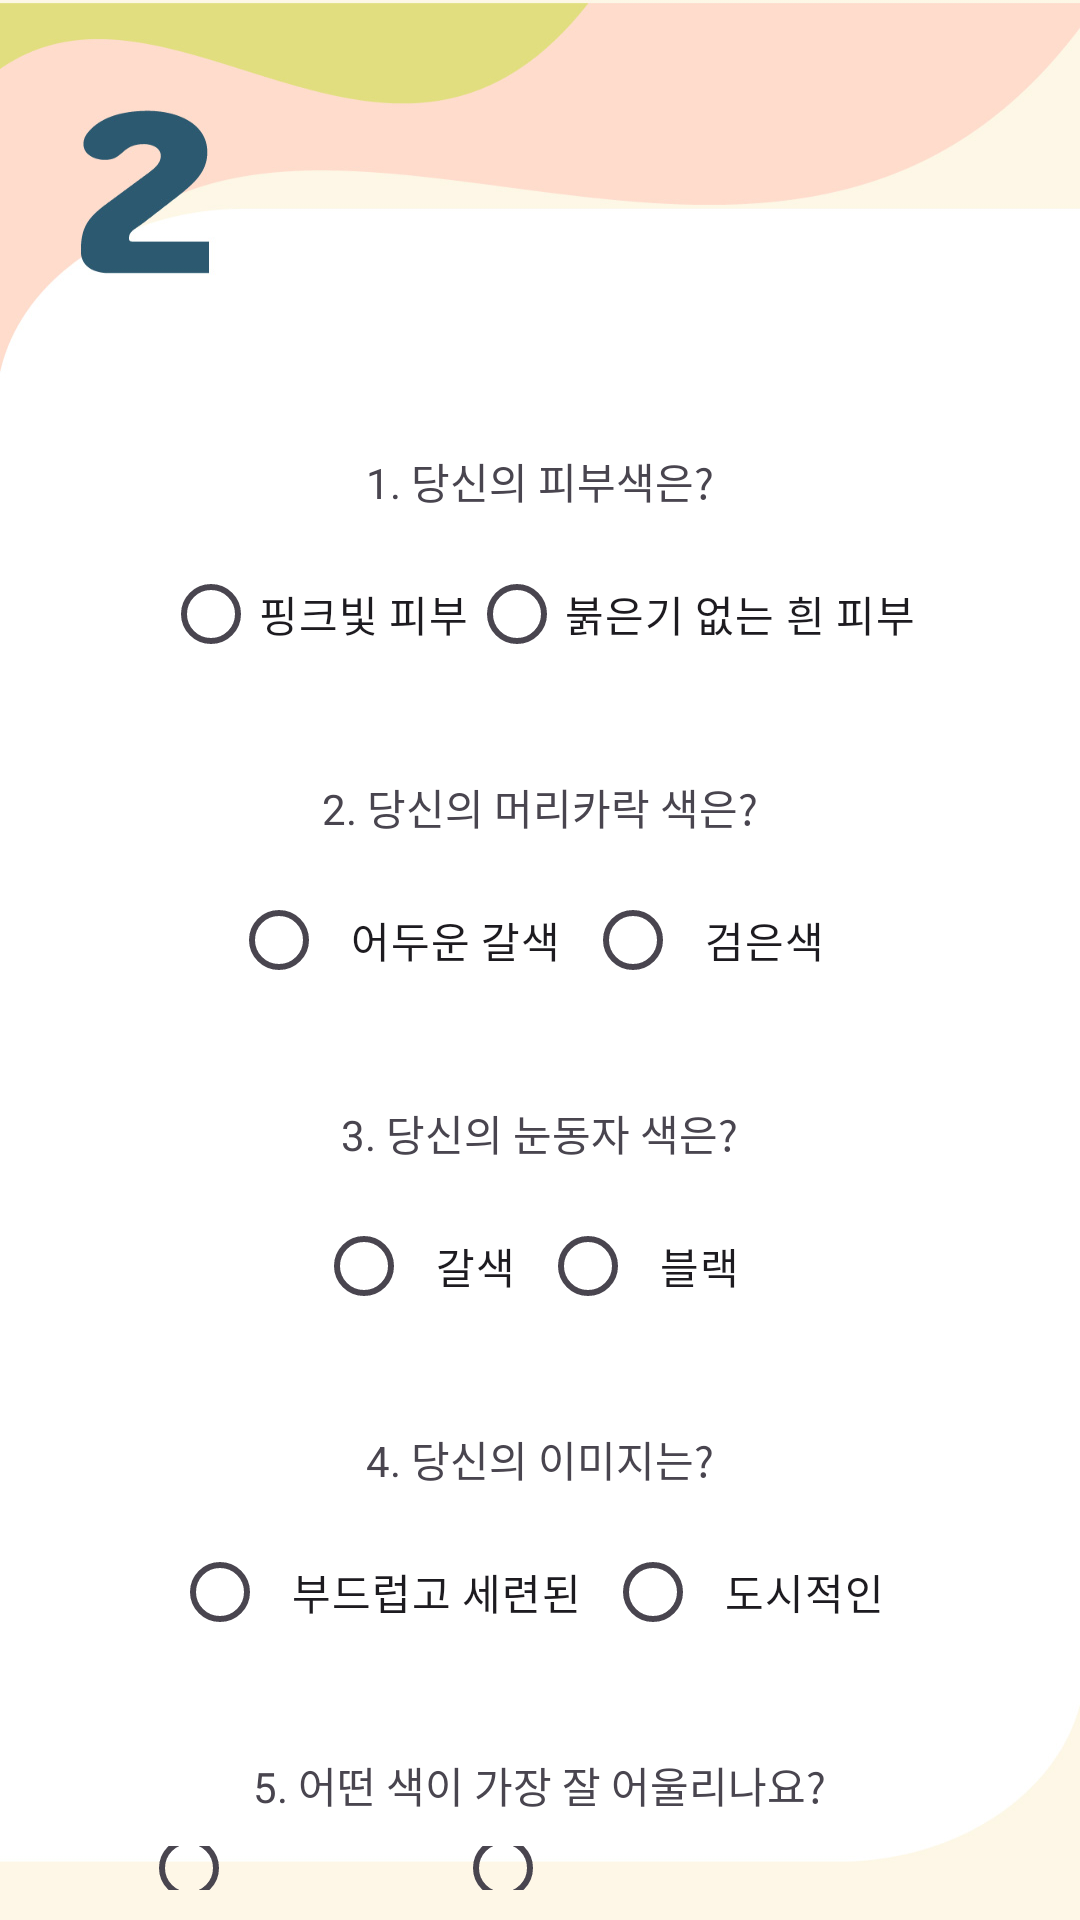

Layout XML and referenced resources for this Android screen:
<!-- AndroidManifest.xml: application theme Theme.PersonalColor -->
<!-- res/layout/activity_coolsurvey.xml -->
<?xml version="1.0" encoding="utf-8"?>
<LinearLayout xmlns:android="http://schemas.android.com/apk/res/android"
    xmlns:app="http://schemas.android.com/apk/res-auto"
    xmlns:tools="http://schemas.android.com/tools"
    android:id="@+id/main"
    android:layout_width="match_parent"
    android:layout_height="match_parent"
    android:background="@drawable/background2"
    android:gravity="center"
    android:orientation="vertical"
    tools:context=".CoolSurveyActivity">

    <TextView
        android:layout_width="wrap_content"
        android:layout_height="wrap_content"
        android:layout_marginTop="150dp"
        android:text="1. 당신의 피부색은?" />

    <RadioGroup
        android:id="@+id/RdoGroup1"
        android:layout_width="wrap_content"
        android:layout_height="wrap_content"
        android:orientation="horizontal"
        android:padding="10dp">

        <RadioButton
            android:id="@+id/radioButton11"
            android:layout_width="wrap_content"
            android:layout_height="wrap_content"
            android:layout_weight="1"
            android:text="핑크빛 피부" />

        <RadioButton
            android:id="@+id/radioButton12"
            android:layout_width="wrap_content"
            android:layout_height="wrap_content"
            android:layout_weight="1"
            android:text="붉은기 없는 흰 피부" />
    </RadioGroup>

    <TextView
        android:layout_width="wrap_content"
        android:layout_height="wrap_content"
        android:layout_marginTop="20dp"
        android:orientation="horizontal"
        android:text="2. 당신의 머리카락 색은?" />

    <RadioGroup
        android:id="@+id/RdoGroup2"
        android:layout_width="wrap_content"
        android:layout_height="wrap_content"
        android:orientation="horizontal"
        android:padding="10dp">

        <RadioButton
            android:id="@+id/radioButton21"
            android:layout_width="wrap_content"
            android:layout_height="wrap_content"
            android:padding="8dp"
            android:text="어두운 갈색" />

        <RadioButton
            android:id="@+id/radioButton22"
            android:layout_width="wrap_content"
            android:layout_height="wrap_content"
            android:padding="8dp"
            android:text="검은색" />
    </RadioGroup>

    <TextView
        android:layout_width="wrap_content"
        android:layout_height="wrap_content"
        android:layout_marginTop="20dp"
        android:text="3. 당신의 눈동자 색은?" />

    <RadioGroup
        android:id="@+id/RdoGroup3"
        android:layout_width="wrap_content"
        android:layout_height="wrap_content"
        android:orientation="horizontal"
        android:padding="10dp">

        <RadioButton
            android:id="@+id/radioButton31"
            android:layout_width="wrap_content"
            android:layout_height="wrap_content"
            android:padding="8dp"
            android:text="갈색" />

        <RadioButton
            android:id="@+id/radioButton32"
            android:layout_width="wrap_content"
            android:layout_height="wrap_content"
            android:padding="8dp"
            android:text="블랙" />
    </RadioGroup>

    <TextView
        android:layout_width="wrap_content"
        android:layout_height="wrap_content"
        android:layout_marginTop="20dp"
        android:text="4. 당신의 이미지는?" />

    <RadioGroup
        android:id="@+id/RdoGroup4"
        android:layout_width="wrap_content"
        android:layout_height="wrap_content"
        android:orientation="horizontal"
        android:padding="10dp">

        <RadioButton
            android:id="@+id/radioButton41"
            android:layout_width="wrap_content"
            android:layout_height="wrap_content"
            android:padding="8dp"
            android:text="부드럽고 세련된" />

        <RadioButton
            android:id="@+id/radioButton42"
            android:layout_width="wrap_content"
            android:layout_height="wrap_content"
            android:padding="8dp"
            android:text="도시적인" />
    </RadioGroup>

    <TextView
        android:layout_width="wrap_content"
        android:layout_height="wrap_content"
        android:layout_marginTop="20dp"
        android:text="5. 어떤 색이 가장 잘 어울리나요?" />

    <RadioGroup
        android:id="@+id/RdoGroup5"
        android:layout_width="wrap_content"
        android:layout_height="wrap_content"
        android:orientation="vertical"
        android:padding="10dp">


        <LinearLayout
            android:layout_width="match_parent"
            android:layout_height="match_parent"
            android:orientation="horizontal">

            <RadioButton
                android:id="@+id/radioButton51"
                android:layout_width="wrap_content"
                android:layout_height="wrap_content"
                android:padding="8dp"
                android:text="파스텔 톤" />

            <RadioButton
                android:id="@+id/radioButton52"
                android:layout_width="wrap_content"
                android:layout_height="wrap_content"
                android:padding="8dp"
                android:text="부드럽고 차가운 톤" />
        </LinearLayout>

        <LinearLayout
            android:layout_width="match_parent"
            android:layout_height="match_parent"
            android:orientation="horizontal">

            <RadioButton
                android:id="@+id/radioButton53"
                android:layout_width="wrap_content"
                android:layout_height="wrap_content"
                android:layout_weight="1"
                android:text="어둡고 깊은 톤" />

            <RadioButton
                android:id="@+id/radioButton54"
                android:layout_width="wrap_content"
                android:layout_height="wrap_content"
                android:layout_weight="1"
                android:text="심플하고 강한 톤" />
        </LinearLayout>


    </RadioGroup>

    <androidx.constraintlayout.widget.ConstraintLayout
        android:layout_width="match_parent"
        android:layout_height="match_parent">

        <ImageButton
            android:id="@+id/goTest2Button"
            android:layout_width="85dp"
            android:layout_height="84dp"
            android:layout_marginEnd="32dp"
            android:layout_marginBottom="32dp"
            android:background="#00FFFFFF"
            android:padding="5dp"
            android:scaleType="centerCrop"
            app:layout_constraintBottom_toBottomOf="parent"
            app:layout_constraintEnd_toEndOf="parent"
            app:srcCompat="@drawable/baseline_arrow_circle_right_24"
            app:tint="#2C5970" />
    </androidx.constraintlayout.widget.ConstraintLayout>
</LinearLayout>
<!-- resources referenced by this layout -->
<resources>
  <!-- drawable background2: jpg bitmap (drawable, 78239 bytes) -->
  <style name="Theme.PersonalColor" parent="Base.Theme.PersonalColor" />
  <style name="Base.Theme.PersonalColor" parent="Theme.Material3.DayNight.NoActionBar">
          
          
      </style>
</resources>
